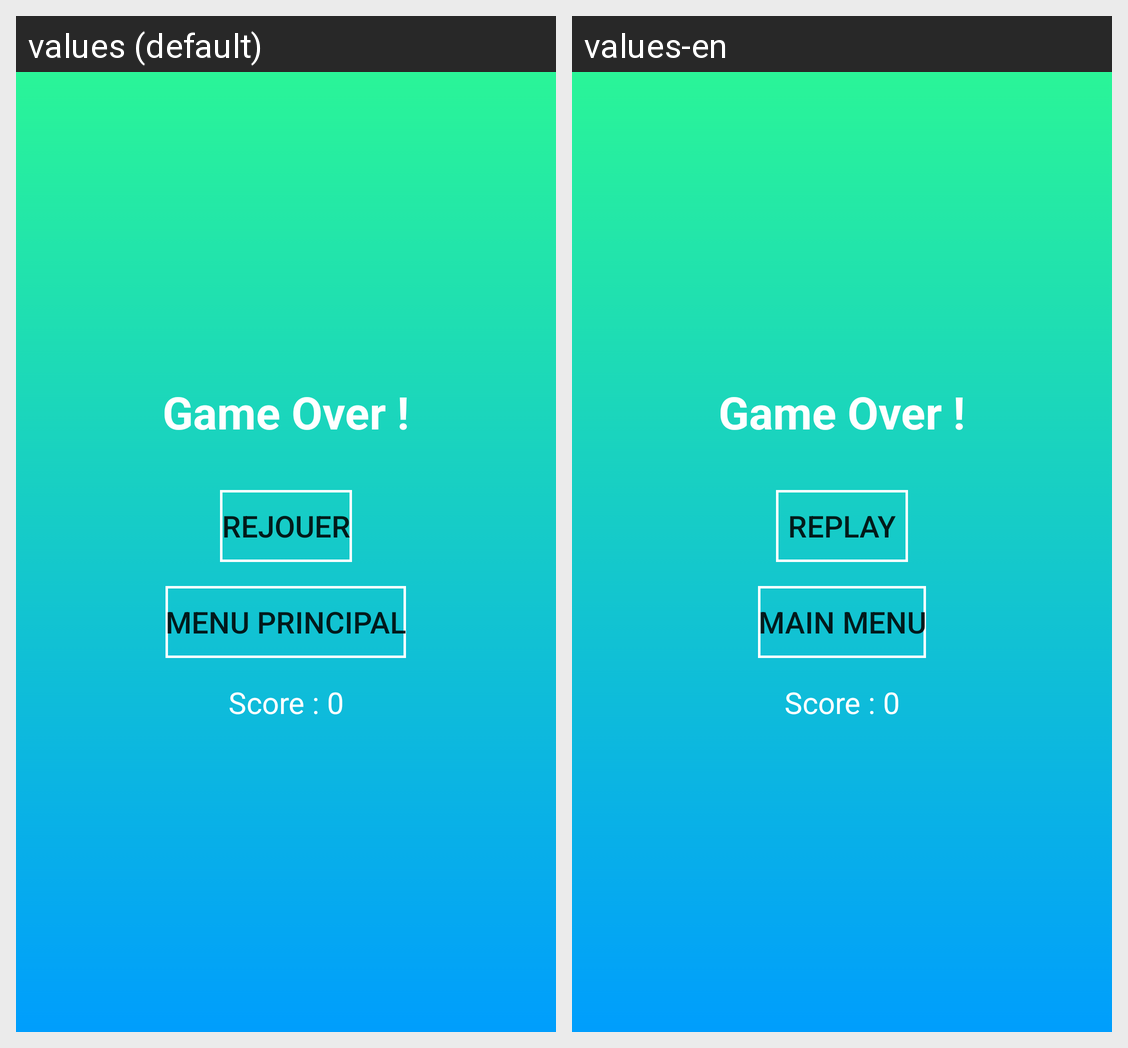

The Android screen above is rendered under two locales of the same app. Produce the string resources it draws, with the default and per-locale values.
Android screen res/layout/activity_over.xml rendered under 2 locales, left to right: values (default), values-en. Device: Nexus 5 (rendered at 1080×1920; each locale shown at half size, 540×960, under a caption strip naming it); theme Theme.JeuCalculFINAL.
Strings drawn on this screen, with the default value and each locale's value (text and hints the layout hard-codes, and strings that could not be matched under every locale, appear in the picture but are not listed):

text_bouton_rejouer
  values: Rejouer
  values-en: Replay

text_bouton_menu
  values: Menu Principal
  values-en: Main Menu
